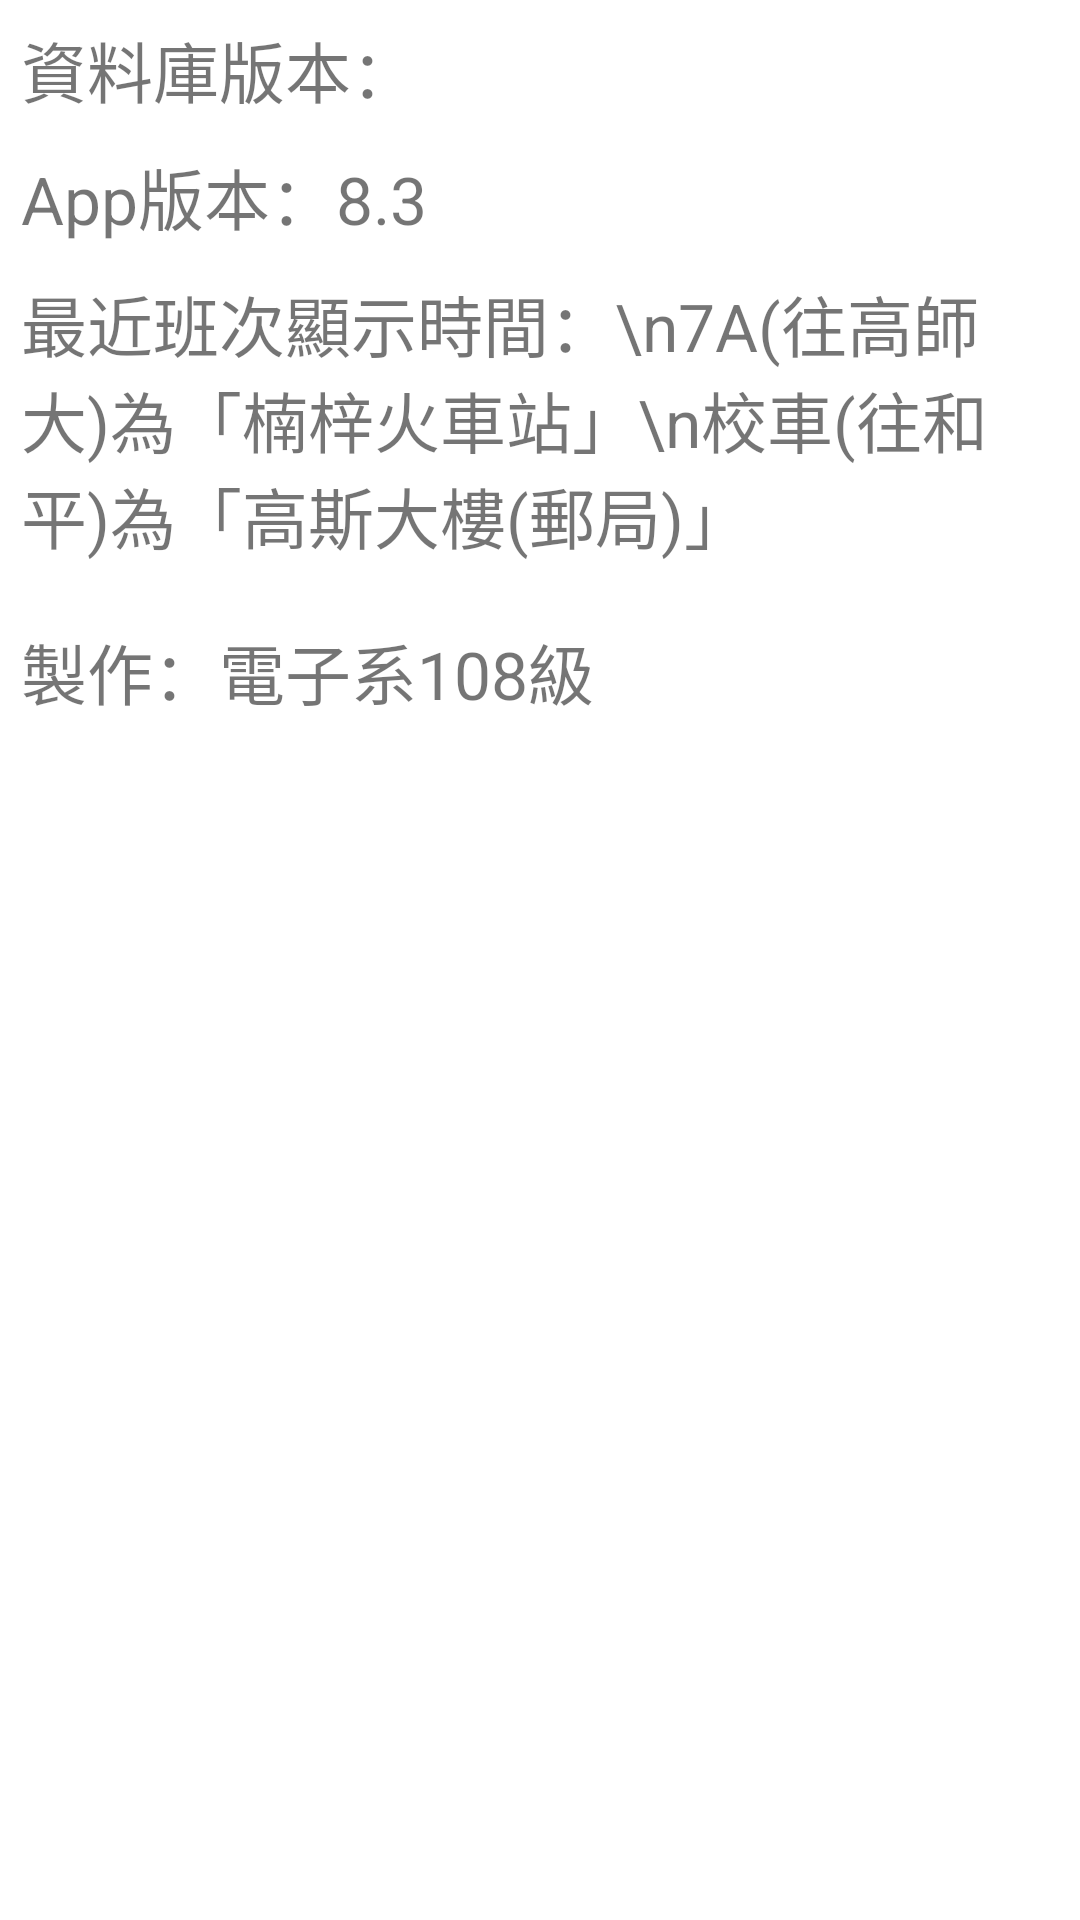

This screen was rendered from an Android layout file. Write that file and the resources it references.
<!-- AndroidManifest.xml: application theme AppTheme.NoActionBar -->
<!-- res/layout/activity_about.xml -->
<?xml version="1.0" encoding="utf-8"?>
<LinearLayout xmlns:android="http://schemas.android.com/apk/res/android"
    xmlns:app="http://schemas.android.com/apk/res-auto"
    xmlns:tools="http://schemas.android.com/tools"
    android:layout_width="match_parent"
    android:layout_height="match_parent"
    tools:context="com.example.transport.AboutActivity"
    android:orientation="vertical" android:padding="7dp"
    android:background="#FFFFFF">

    <TextView
        android:layout_width="wrap_content"
        android:layout_height="wrap_content"
        android:text="資料庫版本："
        android:id="@+id/textview"
        android:textSize="22sp"/>
    <Space
        android:layout_width="wrap_content"
        android:layout_height="10dp" />
    <TextView
        android:layout_width="wrap_content"
        android:layout_height="wrap_content"
        android:text="App版本：8.3"
        android:textSize="22sp"/>
    <Space
        android:layout_width="wrap_content"
        android:layout_height="10dp" />
    <TextView
        android:layout_width="wrap_content"
        android:layout_height="wrap_content"
        android:text="最近班次顯示時間：\n7A(往高師大)為「楠梓火車站」\n校車(往和平)為「高斯大樓(郵局)」"
        android:textSize="22sp"/>

    <Space
        android:layout_width="wrap_content"
        android:layout_height="20dp" />
    <TextView
        android:layout_width="wrap_content"
        android:layout_height="wrap_content"
        android:text="製作：電子系108級"
        android:textSize="22sp"/>

</LinearLayout>
<!-- resources referenced by this layout -->
<resources>
  <style name="AppTheme.NoActionBar">
          <item name="windowActionBar">false</item>
          <item name="windowNoTitle">true</item>
      </style>
</resources>
